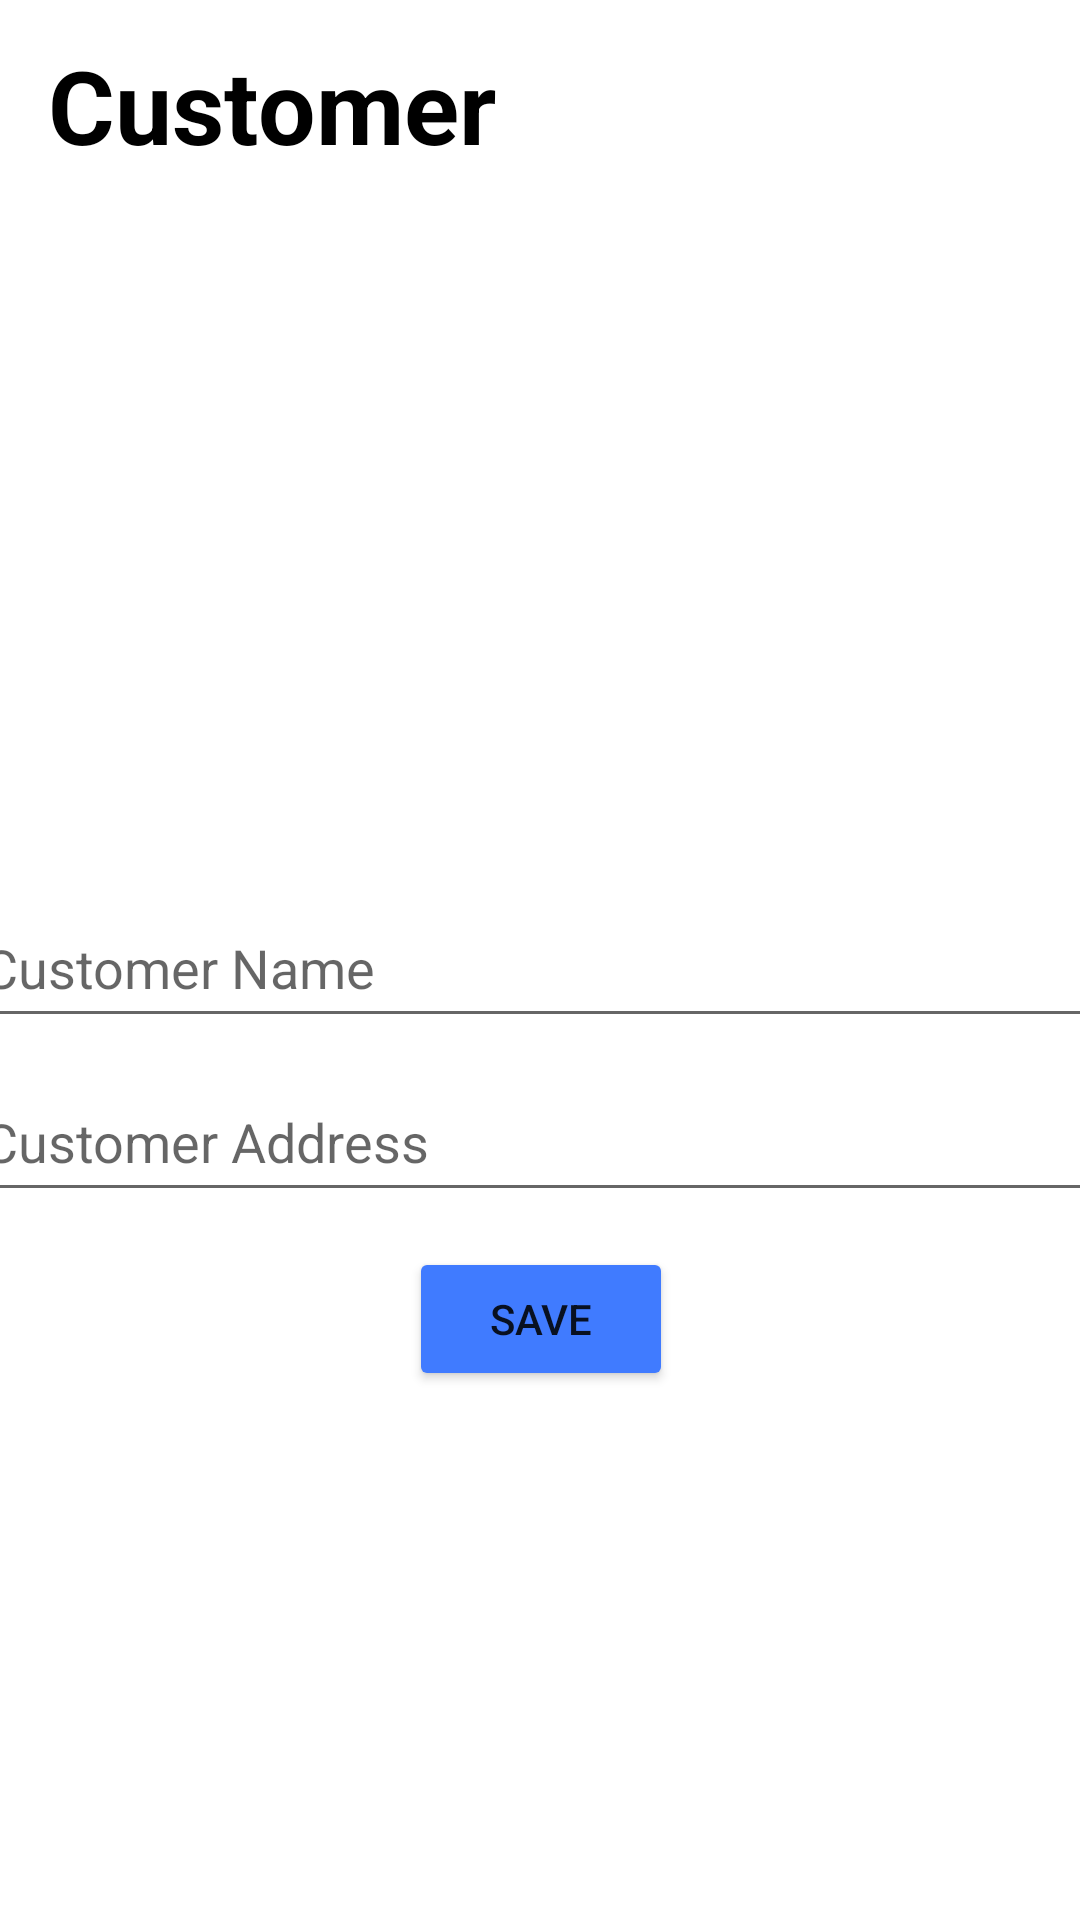

Layout XML and referenced resources for this Android screen:
<!-- AndroidManifest.xml: application theme Theme.PIOrderApp -->
<!-- res/layout/activity_piadd_customer_form.xml -->
<?xml version="1.0" encoding="utf-8"?>
<layout xmlns:android="http://schemas.android.com/apk/res/android"
    xmlns:app="http://schemas.android.com/apk/res-auto"
    xmlns:tools="http://schemas.android.com/tools">

    <data>

    </data>

    <androidx.constraintlayout.widget.ConstraintLayout
        android:layout_width="match_parent"
        android:layout_height="match_parent"
        tools:context=".admin.PIAddCustomerForm">

        <EditText
            android:id="@+id/customerNameET"
            android:layout_width="380dp"
            android:layout_height="50dp"
            android:layout_marginTop="296dp"
            android:ems="10"
            android:hint="Customer Name"
            android:inputType="textPersonName"
            app:layout_constraintEnd_toEndOf="parent"
            app:layout_constraintHorizontal_bias="0.516"
            app:layout_constraintStart_toStartOf="parent"
            app:layout_constraintTop_toTopOf="parent" />

        <EditText
            android:id="@+id/customerAddressET"
            android:layout_width="380dp"
            android:layout_height="50dp"
            android:layout_marginTop="8dp"
            android:ems="10"
            android:hint="Customer Address"
            android:inputType="textPersonName"
            app:layout_constraintEnd_toEndOf="parent"
            app:layout_constraintHorizontal_bias="0.516"
            app:layout_constraintStart_toStartOf="parent"
            app:layout_constraintTop_toBottomOf="@id/customerNameET" />

        <Button
            android:id="@+id/saveCustomerDataBTN"
            android:layout_width="wrap_content"
            android:layout_height="wrap_content"
            android:backgroundTint="@color/primary_blue"
            android:text="Save"
            app:layout_constraintBottom_toBottomOf="parent"
            app:layout_constraintEnd_toEndOf="parent"
            app:layout_constraintHorizontal_bias="0.501"
            app:layout_constraintStart_toStartOf="parent"
            app:layout_constraintTop_toBottomOf="@+id/customerAddressET"
            app:layout_constraintVertical_bias="0.062" />

        <TextView
            android:id="@+id/addCustomerTitle"
            android:layout_width="wrap_content"
            android:layout_height="wrap_content"
            android:layout_marginStart="16dp"
            android:text="Customer"
            android:textColor="@color/black"
            android:textSize="34sp"
            android:textStyle="bold"
            app:layout_constraintBottom_toBottomOf="parent"
            app:layout_constraintStart_toStartOf="parent"
            app:layout_constraintTop_toTopOf="parent"
            app:layout_constraintVertical_bias="0.021" />

    </androidx.constraintlayout.widget.ConstraintLayout>
</layout>
<!-- resources referenced by this layout -->
<resources>
  <color name="black">#FF000000</color>
  <color name="primary_blue">#407BFF</color>
  <style name="Theme.PIOrderApp" parent="Theme.MaterialComponents.DayNight.DarkActionBar">
          
          <item name="colorPrimary">@color/purple_500</item>
          <item name="colorPrimaryVariant">@color/purple_700</item>
          <item name="colorOnPrimary">@color/white</item>
          
          <item name="colorSecondary">@color/teal_200</item>
          <item name="colorSecondaryVariant">@color/teal_700</item>
          <item name="colorOnSecondary">@color/black</item>
          
          <item name="android:statusBarColor" tools:targetApi="l">@color/white</item>
          
      </style>
  <color name="purple_500">#FF6200EE</color>
  <color name="purple_700">#FF3700B3</color>
  <color name="white">#FFFFFFFF</color>
  <color name="teal_200">#FF03DAC5</color>
  <color name="teal_700">#FF018786</color>
</resources>
